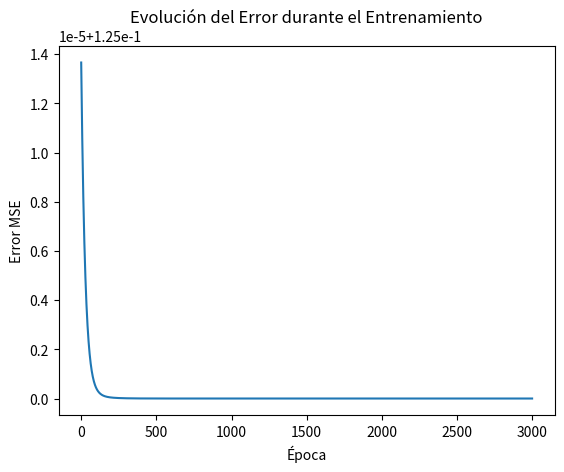

Python code for this plot:
import numpy as np
import matplotlib.pyplot as plt

inputs = np.array([[0, 0], [0, 1], [1, 0], [1, 1]])
y = np.array([[0], [0], [0], [1]])

def sigmoid(x):
    return 1 / (1 + np.exp(-x))

def mse(output, target):
    return np.mean((output - target) ** 2) / 2

# Inicialización de pesos más pequeña
W = np.random.normal(scale=0.1, size=(2, 1))
print("Pesos iniciales:\n", W)

epochs = 3000  # Aumentar el número de épocas
lr = 0.1  # Reducir la tasa de aprendizaje
errors = []  # Lista para almacenar el error en cada época

# Entrenamiento
for i in range(epochs):
    # Forward
    z = np.dot(inputs, W)
    output = sigmoid(z)

    # Backpropagation
    error = output - y
    delta = error * (output * (1 - output))  # Ajuste al gradiente
    derivada = np.dot(inputs.T, delta)
    
    # Gradient descent
    W -= derivada * lr

    # Guardar el error de cada época
    epoch_error = mse(output, y)
    errors.append(epoch_error)

# Aplicar un umbral para obtener salidas binarias
output_binario = np.where(output >= 0.5, 1, 0)

# Resultados finales
for j in range(len(output_binario)):
    print(f"Entrada: {inputs[j]} - Salida esperada: {y[j]} - Predicción: {output_binario[j]}")

print("Pesos finales:\n", W)
print("Output final (binario):\n", output_binario)

# Graficar la evolución del error
plt.plot(errors)
plt.title("Evolución del Error durante el Entrenamiento")
plt.xlabel("Época")
plt.ylabel("Error MSE")
plt.show()
